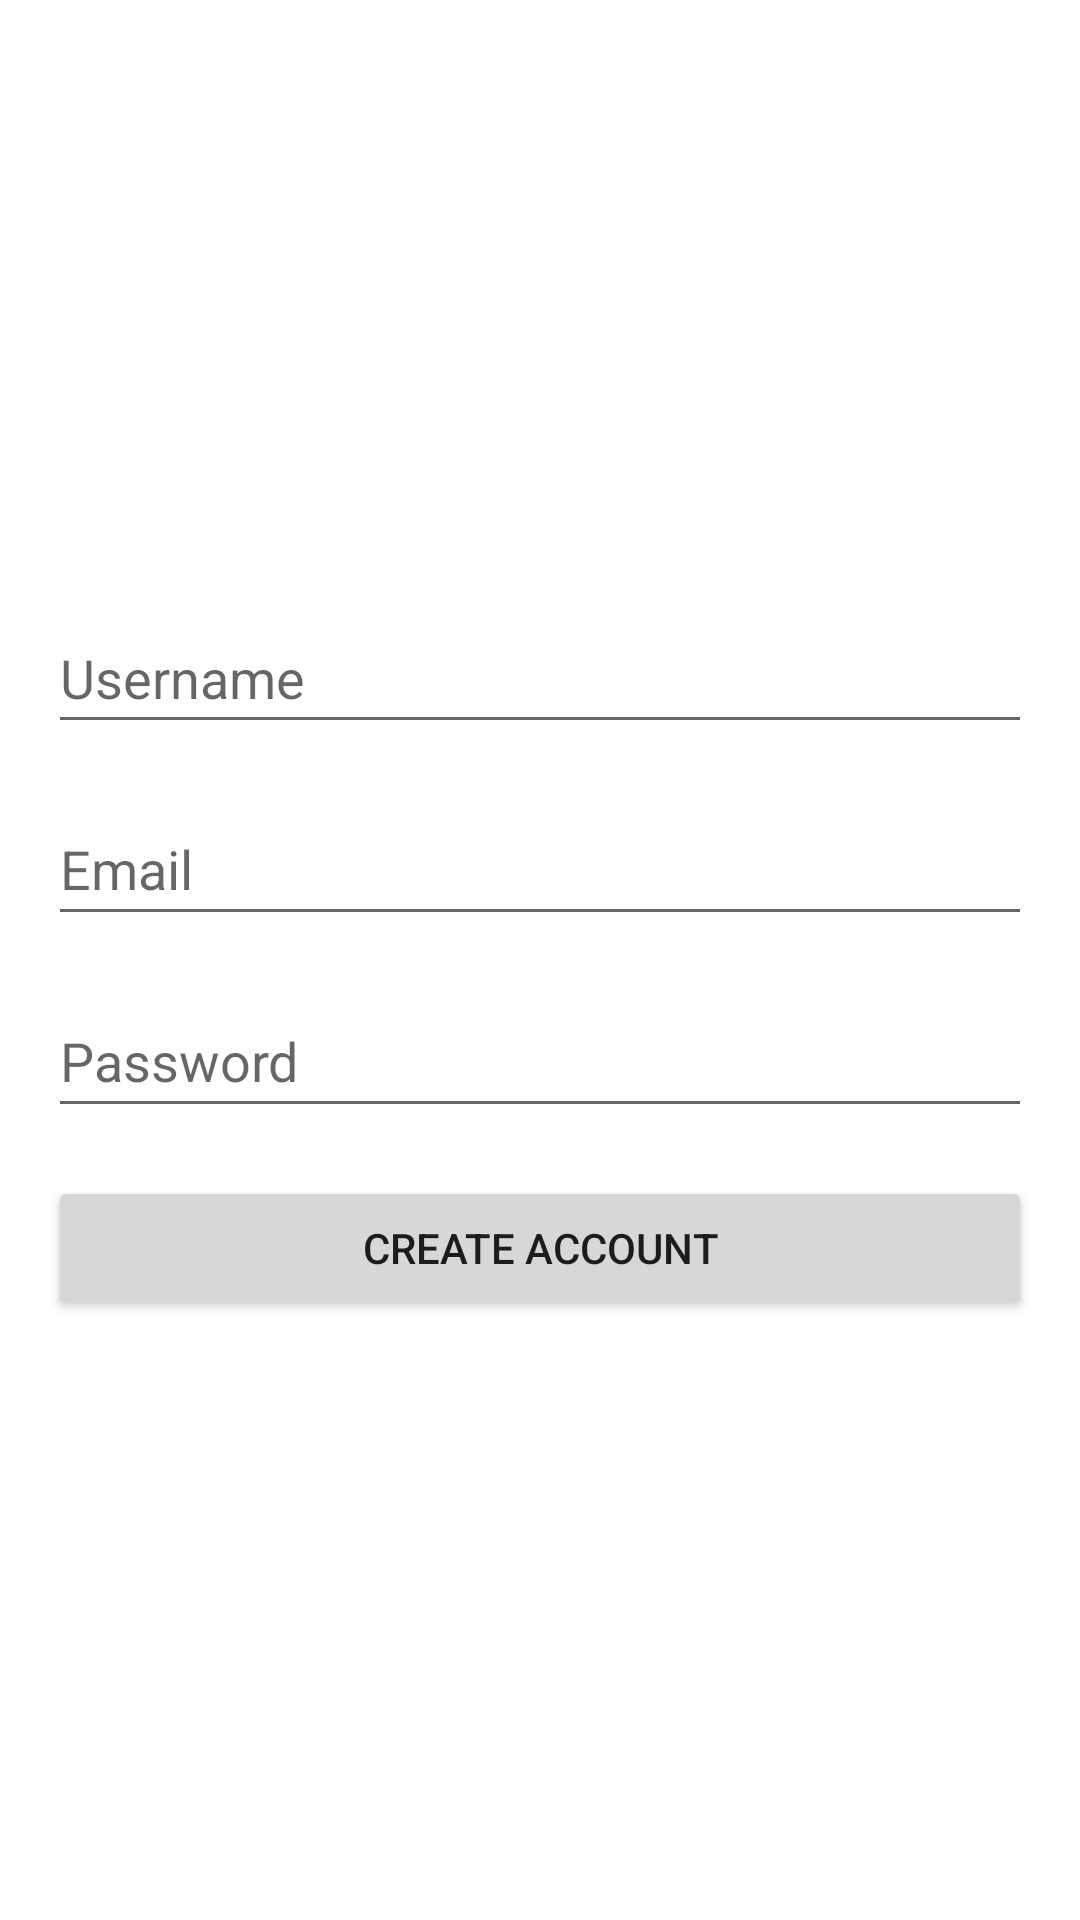

Reconstruct the res/layout file that produces this screen, plus the resources it refers to.
<!-- AndroidManifest.xml: application theme Theme.Journal -->
<!-- res/layout/activity_create_account.xml -->
<?xml version="1.0" encoding="utf-8"?>
<ScrollView xmlns:android="http://schemas.android.com/apk/res/android"
    xmlns:app="http://schemas.android.com/apk/res-auto"
    xmlns:tools="http://schemas.android.com/tools"
    android:layout_width="match_parent"
    android:layout_height="match_parent"
    tools:context=".CreateAccountActivity">

    <LinearLayout
        android:layout_width="match_parent"
        android:layout_height="wrap_content"
        android:layout_gravity="center"
        android:orientation="vertical"
        android:padding="16dp">

        <ProgressBar
            android:id="@+id/create_acct_progress"
            style="@android:style/Widget.Material.ProgressBar.Large"
            android:layout_width="wrap_content"
            android:layout_height="wrap_content"
            android:visibility="gone" />

        <LinearLayout
            android:id="@+id/acct_login_form"
            android:layout_width="match_parent"
            android:layout_height="wrap_content"
            android:orientation="vertical">

            <EditText
                android:id="@+id/username_account"
                android:layout_width="match_parent"
                android:layout_height="wrap_content"
                android:hint="@string/username_hint"
                android:importantForAutofill="no"
                android:inputType="textPersonName"
                android:maxLines="1"
                android:minHeight="48dp"
                android:paddingBottom="6dp" />

            <AutoCompleteTextView
                android:id="@+id/email_account"
                android:layout_width="match_parent"
                android:layout_height="wrap_content"
                android:layout_marginTop="16dp"
                android:hint="@string/email_hint"
                android:inputType="textEmailAddress"
                android:maxLines="1"
                android:minHeight="48dp" />

            <EditText
                android:id="@+id/password_account"
                android:layout_width="match_parent"
                android:layout_height="wrap_content"
                android:layout_marginTop="16dp"
                android:hint="@string/password_hint"
                android:importantForAutofill="no"
                android:inputType="textPassword"
                android:maxLines="1"
                android:minHeight="48dp" />

            <Button
                android:id="@+id/create_acct_button"
                android:layout_width="match_parent"
                android:layout_height="wrap_content"
                android:layout_marginTop="16dp"
                android:text="@string/create_text" />

        </LinearLayout>
    </LinearLayout>
</ScrollView>
<!-- resources referenced by this layout -->
<resources>
  <string name="create_text">Create Account</string>
  <string name="email_hint">Email</string>
  <string name="password_hint">Password</string>
  <string name="username_hint">Username</string>
  <style name="Theme.Journal" parent="Theme.MaterialComponents.DayNight.DarkActionBar">
          
          <item name="android:forceDarkAllowed">false</item>
          <item name="colorPrimary">@color/purple_500</item>
          <item name="colorPrimaryVariant">@color/purple_700</item>
          <item name="colorOnPrimary">@color/white</item>
          
          <item name="colorSecondary">@color/teal_200</item>
          <item name="colorSecondaryVariant">@color/teal_700</item>
          <item name="colorOnSecondary">@color/black</item>
          
          <item name="android:statusBarColor" tools:targetApi="l">?attr/colorPrimaryVariant</item>
          
      </style>
  <!-- not gathered from this repository: default colours our renderer supplied (Android Studio template values) -->
  <color name="purple_500">#FF6200EE</color>
  <color name="purple_700">#FF3700B3</color>
  <color name="teal_200">#FF03DAC5</color>
  <color name="teal_700">#FF018786</color>
  <color name="black">#FF000000</color>
  <color name="white">#FFFFFFFF</color>
</resources>
